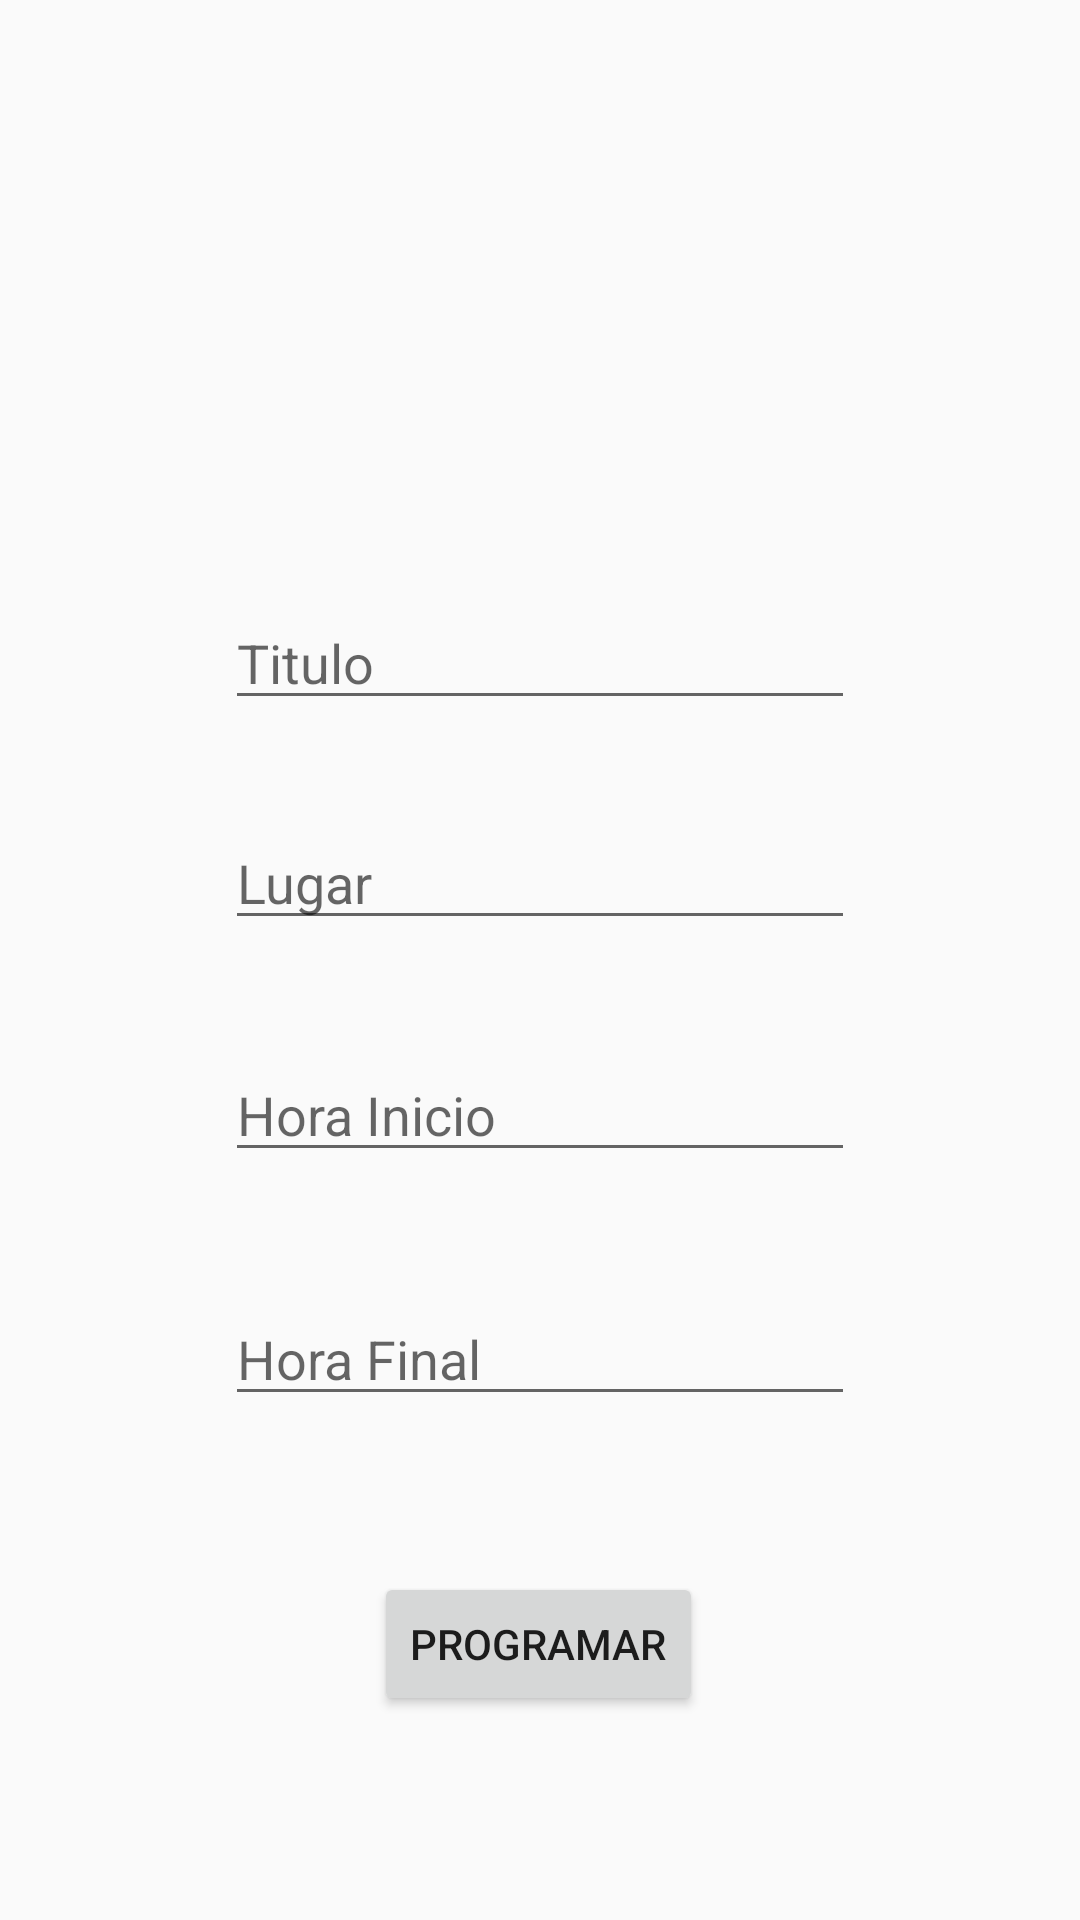

Produce the Android XML layout that renders to this screen, including the resource entries it uses.
<!-- AndroidManifest.xml: application theme AppTheme -->
<!-- res/layout/activity_cita.xml -->
<?xml version="1.0" encoding="utf-8"?>
<androidx.constraintlayout.widget.ConstraintLayout xmlns:android="http://schemas.android.com/apk/res/android"
    xmlns:app="http://schemas.android.com/apk/res-auto"
    xmlns:tools="http://schemas.android.com/tools"
    android:layout_width="match_parent"
    android:layout_height="match_parent"
    tools:context=".Cita">

    <EditText
        android:id="@+id/edtxtLugar_Cita"
        android:layout_width="wrap_content"
        android:layout_height="wrap_content"
        android:layout_marginBottom="36dp"
        android:ems="10"
        android:hint="Lugar"
        android:inputType="textPersonName"
        app:layout_constraintBottom_toTopOf="@+id/edtxtInicio_Cita"
        app:layout_constraintEnd_toEndOf="parent"
        app:layout_constraintStart_toStartOf="parent" />

    <EditText
        android:id="@+id/edtxtTitulo_Cita"
        android:layout_width="wrap_content"
        android:layout_height="wrap_content"
        android:layout_marginBottom="32dp"
        android:ems="10"
        android:hint="Titulo"
        android:inputType="textPersonName"
        app:layout_constraintBottom_toTopOf="@+id/edtxtLugar_Cita"
        app:layout_constraintEnd_toEndOf="parent"
        app:layout_constraintStart_toStartOf="parent" />

    <Button
        android:id="@+id/btnProgramar_Cita"
        android:layout_width="wrap_content"
        android:layout_height="wrap_content"
        android:layout_marginStart="161dp"
        android:layout_marginEnd="162dp"
        android:layout_marginBottom="68dp"
        android:text="Programar"
        app:layout_constraintBottom_toBottomOf="parent"
        app:layout_constraintEnd_toEndOf="parent"
        app:layout_constraintStart_toStartOf="parent" />

    <EditText
        android:id="@+id/edtxtInicio_Cita"
        android:layout_width="wrap_content"
        android:layout_height="wrap_content"
        android:layout_marginBottom="40dp"
        android:ems="10"
        android:hint="Hora Inicio"
        android:inputType="time"
        app:layout_constraintBottom_toTopOf="@+id/edtxtFinal_Cita"
        app:layout_constraintEnd_toEndOf="parent"
        app:layout_constraintStart_toStartOf="parent" />

    <EditText
        android:id="@+id/edtxtFinal_Cita"
        android:layout_width="wrap_content"
        android:layout_height="wrap_content"
        android:layout_marginBottom="52dp"
        android:ems="10"
        android:hint="Hora Final"
        android:inputType="time"
        app:layout_constraintBottom_toTopOf="@+id/btnProgramar_Cita"
        app:layout_constraintEnd_toEndOf="parent"
        app:layout_constraintStart_toStartOf="parent" />
</androidx.constraintlayout.widget.ConstraintLayout>
<!-- resources referenced by this layout -->
<resources>
  <style name="AppTheme" parent="Theme.AppCompat.Light.DarkActionBar">
          
          <item name="colorPrimary">#FF5722</item>
          <item name="colorPrimaryDark">#A65B43</item>
          <item name="colorAccent">#3C9A91</item>
      </style>
</resources>
